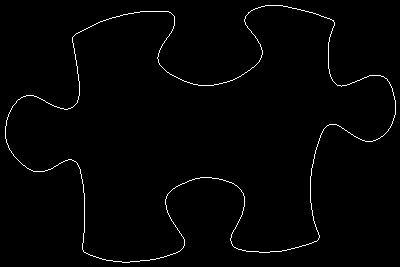

Values plotted in this chart, from the file beside it:
5, 126
5, 127
5, 128
5, 129
5, 130
5, 131
5, 132
5, 133
5, 134
5, 135
5, 136
5, 137
5, 138
6, 139
6, 140
6, 141
6, 142
7, 143
7, 144
8, 145
8, 146
8, 147
9, 148
9, 149
10, 150
11, 151
11, 152
12, 153
13, 154
13, 155
14, 156
15, 157
16, 158
17, 159
18, 160
19, 161
20, 162
21, 163
22, 164
23, 165
24, 165
25, 166
26, 167
27, 168
28, 168
29, 169
30, 169
31, 170
32, 170
33, 171
34, 171
35, 171
36, 171
37, 171
38, 171
39, 171
40, 171
41, 171
42, 171
43, 171
44, 171
... 1,364 more rows
